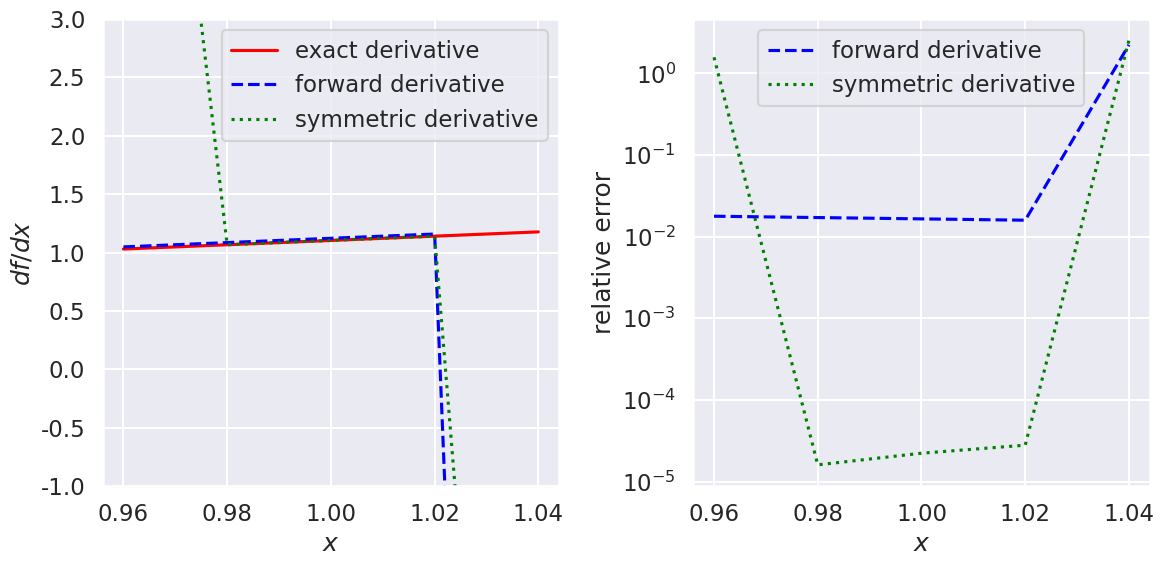
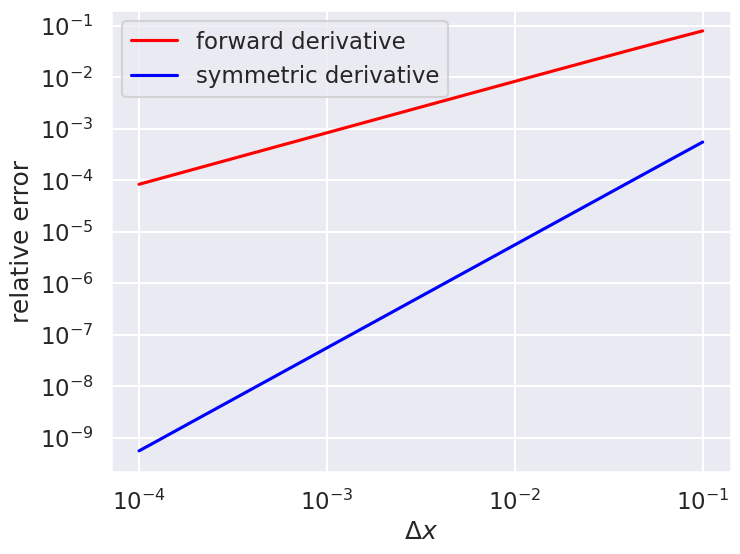

Here is the Python script that generated these plots, in order:
import numpy as np
import scipy.linalg as la

import matplotlib.pyplot as plt
import seaborn as sns; sns.set_style("darkgrid"); sns.set_context("talk")


def forward_derivative_matrix(N, Delta_x):
    """Return an N x N matrix for derivative of an equally spaced vector by delta_x
    """
    return ( np.diag(np.ones(N-1), +1) - np.diag(np.ones(N), 0) ) / Delta_x

def symmetric_derivative_matrix(N, Delta_x):
    """Return an Nc x Nc matrix for derivative of an equally spaced vector by delta_x
    """
    return ( np.diag(np.ones(N-1), +1) - np.diag(np.ones(N-1), -1) ) / (2 * Delta_x)

def make_x_mesh(Delta_x, x_pt, N_pts):
    """
    Return a grid of N_pts points centered at x_pt and spaced by Delta_x
    """
    x_min = x_pt - Delta_x * (N_pts - 1)/2
    x_max = x_pt + Delta_x * (N_pts - 1)/2
    return np.linspace(x_min, x_max, N_pts)

# testing!
Delta_x = 0.02
x_pt = 1.
N_pts = 5

x_mesh = make_x_mesh(Delta_x, x_pt, N_pts)

# Check that mesh is consistent with Delta_x
print(Delta_x)
print(x_mesh)

fd = forward_derivative_matrix(N_pts, Delta_x)
sd = symmetric_derivative_matrix(N_pts, Delta_x)

print(fd)

def f_test_1(x_mesh):
    """
    Return the value of the function x^4 e^{-x} and its derivative
    """
    return ( np.exp(-x_mesh) * x_mesh**4, (4 * x_mesh**3 - x_mesh**4) * np.exp(-x_mesh) )    

def f_test_2(x_mesh):
    """
    Return the value of the function 1/(1 + x) and its derivative
    """
    return ( 1/(1+x_mesh), -1/(1+x_mesh)**2 )

def f_test_2(x_mesh):
    """
    Return the value of the function 1/(1 + x) and its derivative
    """
    return ( (np.sin(x_mesh))**2, 2 * np.cos(x_mesh) * np.sin(x_mesh) )

f_test, f_deriv_exact = f_test_1(x_mesh)

f_deriv_fd = fd @ f_test
f_deriv_sd = sd @ f_test

def rel_error(x1, x2):
    """
    Calculate the (absolute value of the) relative error between x1 and x2
    """
    return np.abs( (x1 - x2) / ((x1 + x2)/2) )

fig = plt.figure(figsize=(12,6))

ax1 = fig.add_subplot(1,2,1)
ax1.set_xlabel(r'$x$')
ax1.set_ylabel(r'$df/dx$')
#ax1.set_xlim(0, x_max)
ax1.set_ylim(-1., 3)

ax1.plot(x_mesh, f_deriv_exact, color='red', label='exact derivative')
ax1.plot(x_mesh, f_deriv_fd, color='blue', label='forward derivative', linestyle='dashed')
ax1.plot(x_mesh, f_deriv_sd, color='green', label='symmetric derivative', linestyle='dotted')

ax1.legend()

ax2 = fig.add_subplot(1,2,2)
ax2.set_xlabel(r'$x$')
ax2.set_ylabel(r'relative error')
#ax2.set_xlim(0, x_max)
#ax2.set_ylim(-0.001, 0.001)

# Calculate relative errors
rel_error_fd = rel_error(f_deriv_exact, f_deriv_fd)
rel_error_sd = rel_error(f_deriv_exact, f_deriv_sd) 

ax2.semilogy(x_mesh, rel_error_fd, color='blue', label='forward derivative', linestyle='dashed')
ax2.semilogy(x_mesh, rel_error_sd, color='green', label='symmetric derivative', linestyle='dotted')

ax2.legend()

fig.tight_layout()

x_pt = 1.
N_pts = 5
mid_pt_index = int((N_pts - 1)/2)
print(mid_pt_index)

# Set up the Delta_x array
min_exp = -4
max_exp = -1
num_Delta_x = 50
array_exp = np.linspace(min_exp, max_exp, num_Delta_x)

# initialize arrays to zero
Delta_x_array = np.zeros(len(array_exp))
rel_error_fd_array = np.zeros(len(array_exp))
rel_error_sd_array = np.zeros(len(array_exp))

print('  Delta_x     fd error     sd error')
for index, exp in enumerate(array_exp):  # step through the exponents in the array
    Delta_x = 10**exp  # calculate a new Delta_x

    x_mesh = make_x_mesh(Delta_x, x_pt, N_pts)
    
    fd = forward_derivative_matrix(N_pts, Delta_x)
    sd = symmetric_derivative_matrix(N_pts, Delta_x)
    
    f_test, f_deriv_exact = f_test_1(x_mesh)

    f_deriv_fd = fd @ f_test
    f_deriv_sd = sd @ f_test
    
    # Calculate relative errors
    rel_error_fd = rel_error(f_deriv_exact, f_deriv_fd)[mid_pt_index]
    rel_error_sd = rel_error(f_deriv_exact, f_deriv_sd)[mid_pt_index]
     
    print(f'{Delta_x:.5e}  {rel_error_fd:.5e}  {rel_error_sd:.5e}')
    
    # add to arrays
    Delta_x_array[index] = Delta_x
    rel_error_fd_array[index] = rel_error_fd
    rel_error_sd_array[index] = rel_error_sd
    


fig = plt.figure(figsize=(8,6))

ax1 = fig.add_subplot(1,1,1)
ax1.set_xlabel(r'$\Delta x$')
ax1.set_ylabel(r'relative error')
#ax1.set_xlim(0, x_max)
#ax1.set_ylim(-1., 3)

ax1.loglog(Delta_x_array, rel_error_fd_array, color='red', label='forward derivative')
ax1.loglog(Delta_x_array, rel_error_sd_array, color='blue', label='symmetric derivative')

ax1.legend();



